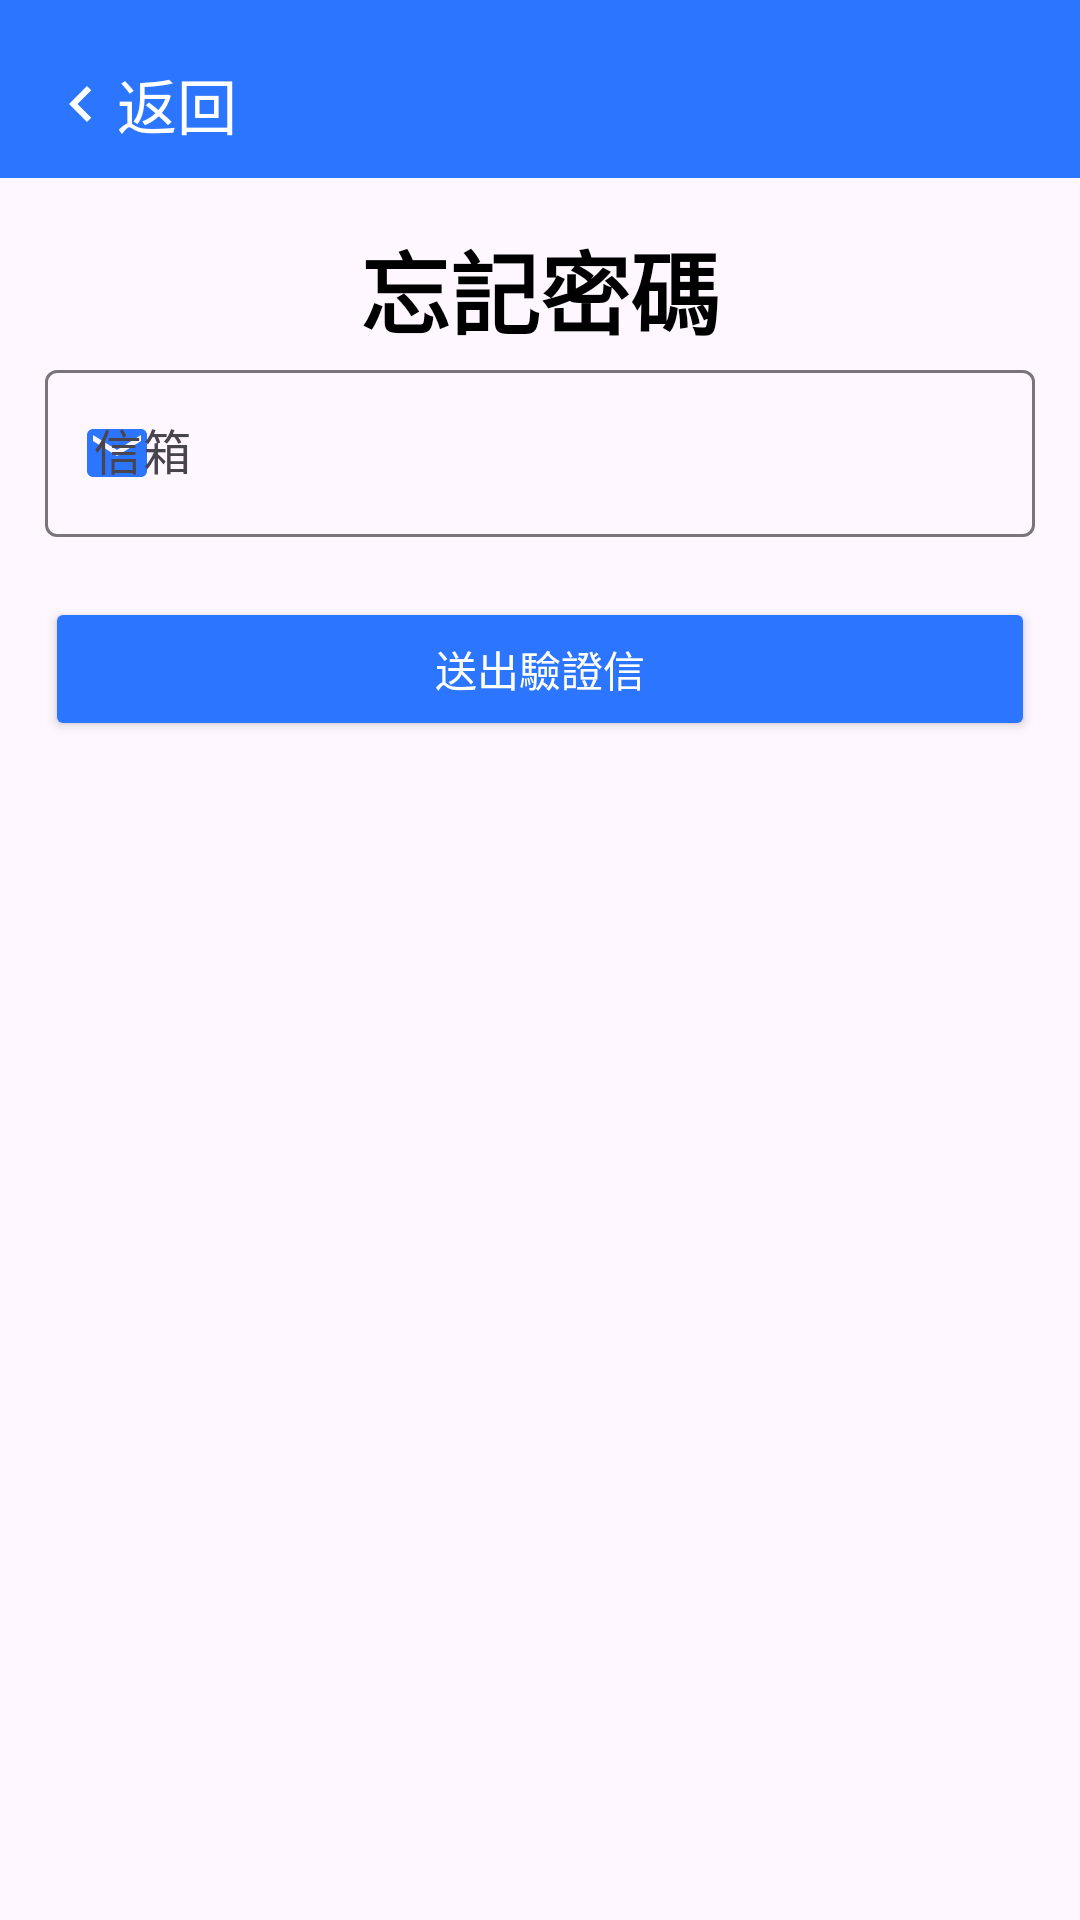

Produce the Android XML layout that renders to this screen, including the resource entries it uses.
<!-- AndroidManifest.xml: application theme Theme.Material3.Light -->
<!-- res/layout/activity_forget_password.xml -->
<?xml version="1.0" encoding="utf-8"?>
<LinearLayout xmlns:android="http://schemas.android.com/apk/res/android"
    xmlns:app="http://schemas.android.com/apk/res-auto"
    xmlns:tools="http://schemas.android.com/tools"
    android:layout_width="match_parent"
    android:layout_height="match_parent"
    android:orientation="vertical"
    tools:context=".UI.Login.forget_password">
    <LinearLayout
        android:id="@+id/data_bar"
        style="@style/main_bg_night"
        android:layout_width="match_parent"
        android:layout_height="wrap_content"
        android:orientation="horizontal"

        android:padding="10dp">

        <LinearLayout
            android:layout_width="match_parent"
            android:layout_height="wrap_content"
            android:layout_marginLeft="5dp"
            android:layout_marginTop="10dp"
            android:layout_weight="1"
            android:orientation="vertical">

            <LinearLayout
                android:id="@+id/goback"
                android:layout_width="wrap_content"
                android:layout_height="match_parent"
                android:layout_weight="1"
                android:orientation="horizontal">

                <ImageView
                    android:layout_width="wrap_content"
                    android:layout_height="wrap_content"
                    android:layout_gravity="center|left"
                    android:layout_weight="1"
                    android:src="@drawable/baseline_chevron_left_24" />

                <TextView
                    android:id="@+id/textView16"
                    android:layout_width="wrap_content"
                    android:layout_height="wrap_content"
                    android:layout_gravity="center"
                    android:layout_weight="1"
                    android:text="@string/back"
                    android:textColor="@color/white"
                    android:textSize="20sp" />

            </LinearLayout>

        </LinearLayout>


    </LinearLayout>
    <LinearLayout
        android:layout_width="match_parent"
        android:layout_height="match_parent"
        android:orientation="vertical"
        android:padding="15dp">

        <TextView
            android:id="@+id/textView24"
            style="@style/TextColor_LightBlack_NightWhite"
            android:layout_width="match_parent"
            android:layout_height="wrap_content"
            android:gravity="center"
            android:text="@string/forget_password"
            android:textSize="30dp"
            android:textStyle="bold" />

        <LinearLayout
            android:layout_width="match_parent"
            android:layout_height="match_parent"
            android:orientation="vertical">

            <LinearLayout
                android:id="@+id/register_1"
                android:layout_width="match_parent"
                android:layout_height="wrap_content"
                android:orientation="vertical">

                

                

                
                <com.google.android.material.textfield.TextInputLayout
                    android:layout_width="match_parent"
                    android:layout_height="wrap_content"
                    app:startIconDrawable="@drawable/baseline_mail_24"
                    app:startIconTint="@color/main_color">


                    <com.google.android.material.textfield.TextInputEditText
                        android:id="@+id/Setting_Email"
                        android:layout_width="match_parent"
                        android:layout_height="wrap_content"
                        android:hint="@string/email"
                        android:inputType="textEmailAddress"
                        android:textColorHint="@color/white" />
                </com.google.android.material.textfield.TextInputLayout>

                

            </LinearLayout>

            <Button
                android:id="@+id/mail_btn"
                android:layout_width="match_parent"
                android:layout_height="wrap_content"
                android:layout_marginTop="20dp"
                android:backgroundTint="@color/main_color"
                android:text="@string/Setting_btnEmail"
                android:textColor="@color/white" />


        </LinearLayout>

    </LinearLayout>
</LinearLayout>
<!-- resources referenced by this layout -->
<resources>
  <color name="main_color">#2c76ff</color>
  <color name="white">#FFFFFFFF</color>
  <!-- drawable baseline_chevron_left_24 (drawable) -->
  <vector android:height="24dp" android:tint="#FFFFFF"
      android:viewportHeight="24" android:viewportWidth="24"
      android:width="24dp" xmlns:android="http://schemas.android.com/apk/res/android"
      xmlns:app="http://schemas.android.com/apk/res-auto"
  
      app:tint="@color/colorAccent"
      >
      <path android:fillColor="@android:color/white"
          android:pathData="M15.41,7.41L14,6l-6,6 6,6 1.41,-1.41L10.83,12z"/>
  </vector>
  <!-- drawable baseline_mail_24 (drawable) -->
  <vector android:height="24dp" android:tint="#007BAC"
      android:viewportHeight="24" android:viewportWidth="24"
      android:width="24dp" xmlns:android="http://schemas.android.com/apk/res/android">
      <path android:fillColor="@android:color/white" android:pathData="M20,4L4,4c-1.1,0 -1.99,0.9 -1.99,2L2,18c0,1.1 0.9,2 2,2h16c1.1,0 2,-0.9 2,-2L22,6c0,-1.1 -0.9,-2 -2,-2zM20,8l-8,5 -8,-5L4,6l8,5 8,-5v2z"/>
  </vector>
  <string name="Setting_btnEmail">送出驗證信</string>
  <string name="back">返回</string>
  <string name="email">信箱</string>
  <string name="forget_password">忘記密碼</string>
  <style name="TextColor_LightBlack_NightWhite" parent="Theme.AppCompat">
          <item name="android:textColor">@color/black</item>
      </style>
  <style name="main_bg_night" parent="Theme.AppCompat">
          <item name="android:background">@color/main_color</item>
          <item name="android:textColor">@color/white</item>
      </style>
  <style name="Theme.Material3.Light" parent="Base.Theme.Material3.Light" />
  <color name="colorAccent">#EBD23E</color>
  <color name="black">#FF000000</color>
  <style name="Base.Theme.Material3.Light" parent="Theme.Material3.DayNight.NoActionBar">
          
          
      </style>
</resources>
